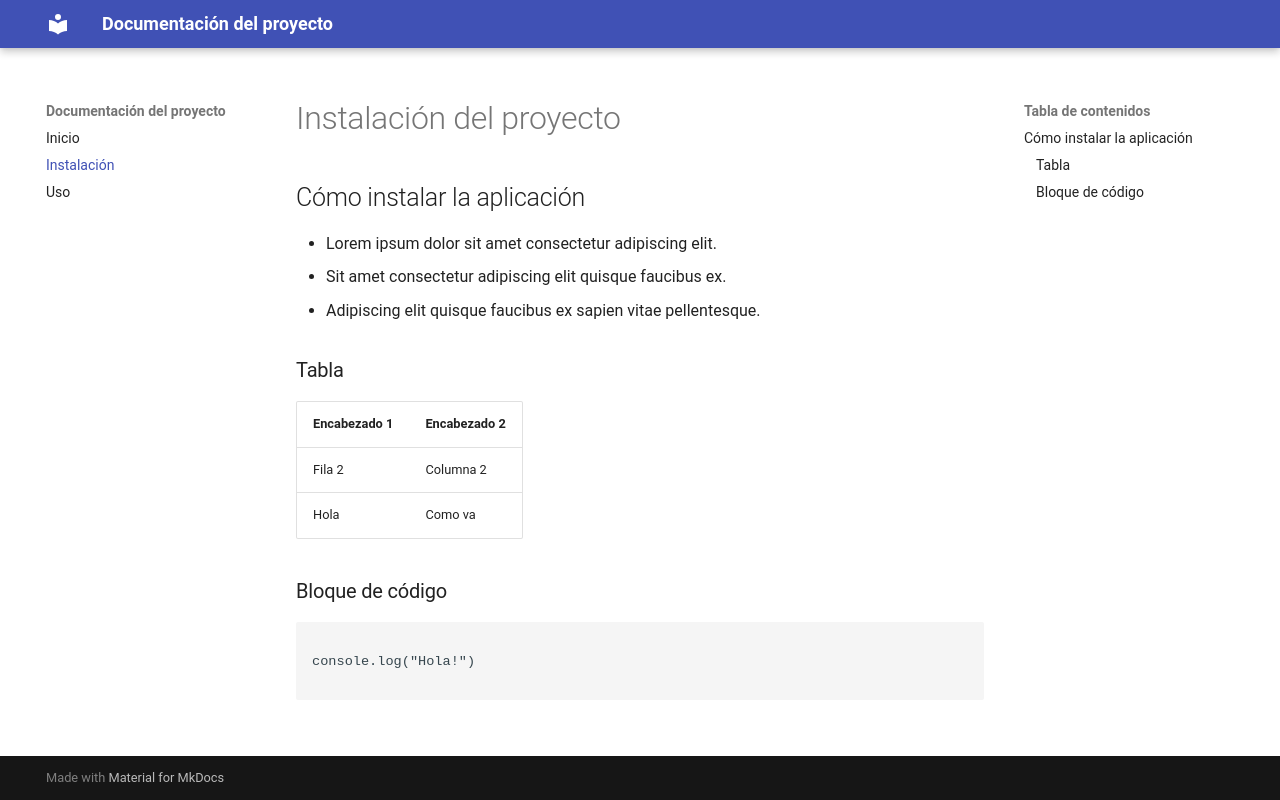

repository: mxescag/prueba_Maxim · page: instalacion/index.html · generator: mkdocs

# Instalación del proyecto
## Cómo instalar la aplicación

* Lorem ipsum dolor sit amet consectetur adipiscing elit. 
* Sit amet consectetur adipiscing elit quisque faucibus ex. 
* Adipiscing elit quisque faucibus ex sapien vitae pellentesque.


### Tabla
| Encabezado 1 | Encabezado 2 |
|--------------|--------------|
| Fila 2       | Columna 2    |
| Hola         | Como va      |


### Bloque de código
```javascript

console.log("Hola!")

```
